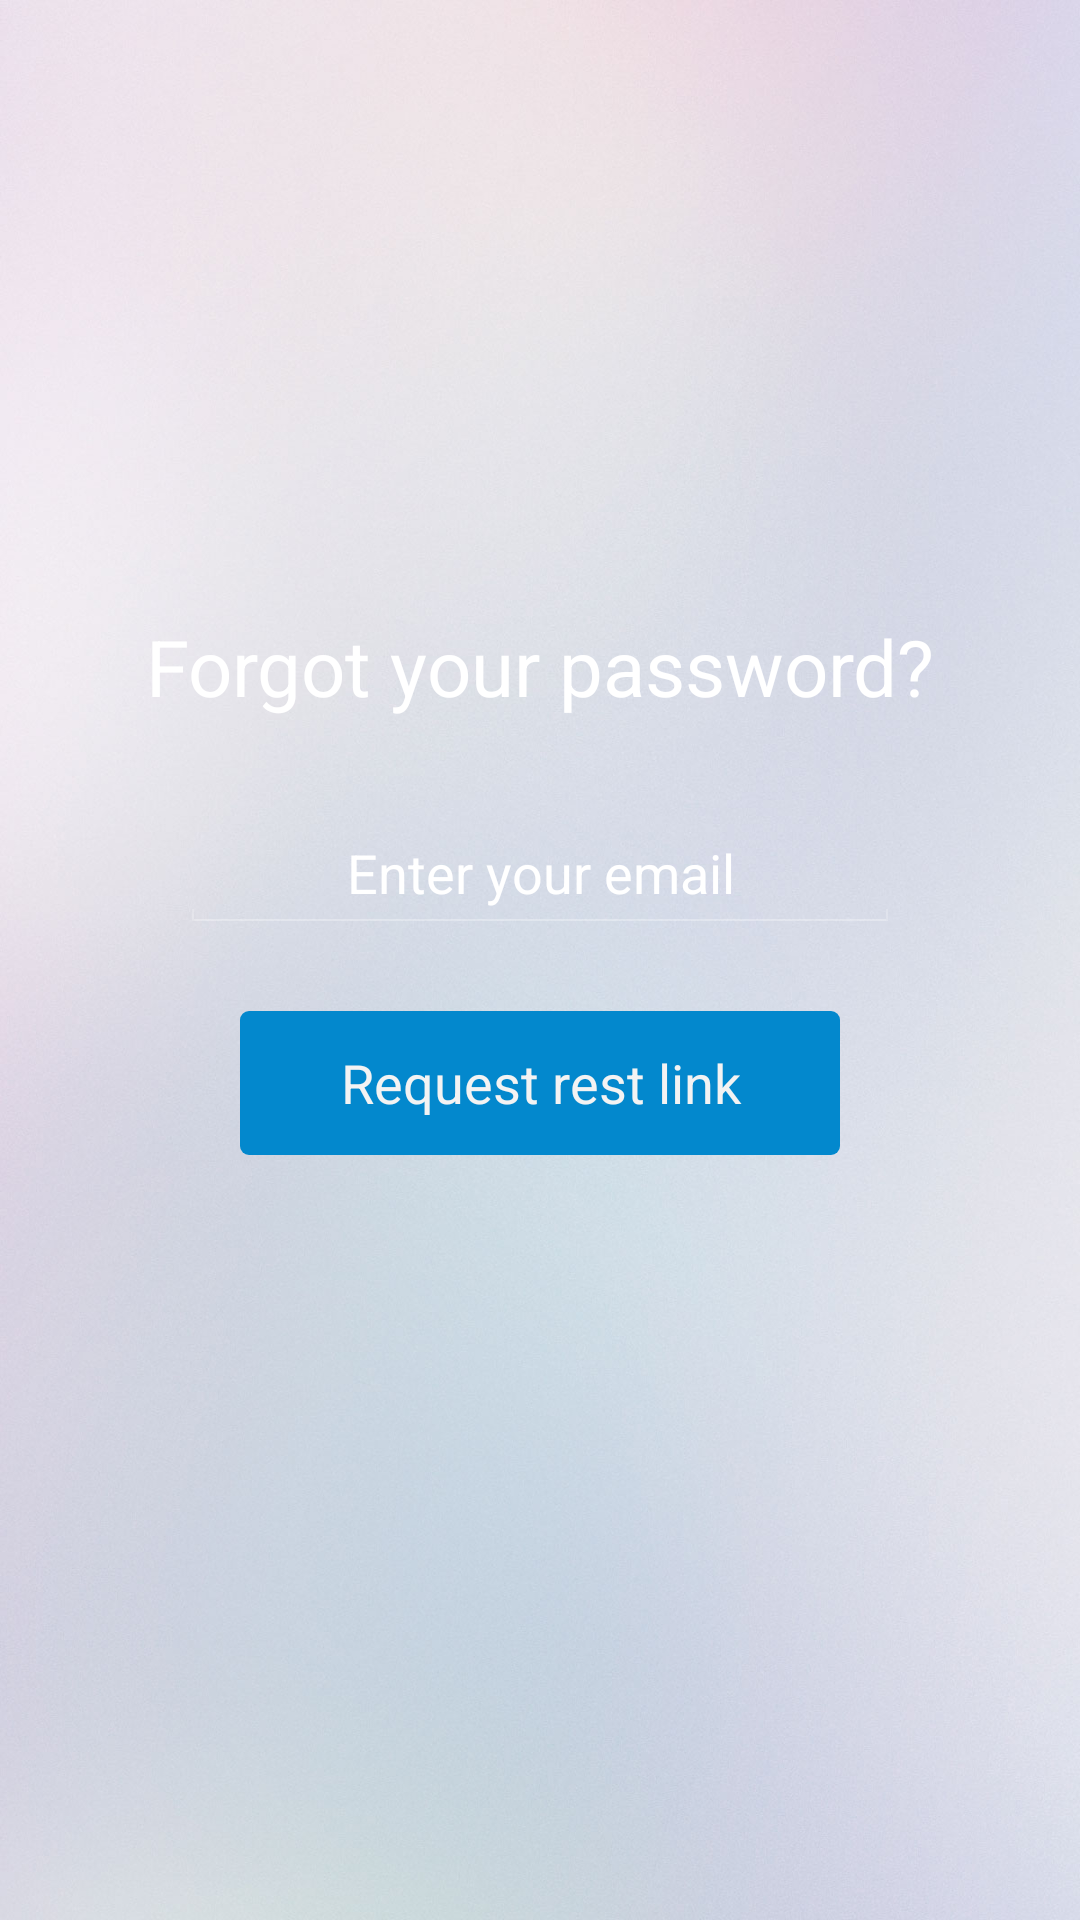

Write the Android layout XML for this screen, with the resource values it uses.
<!-- AndroidManifest.xml: application theme Elephant -->
<!-- res/layout/fragment_reset_password.xml -->
<RelativeLayout xmlns:android="http://schemas.android.com/apk/res/android"
    android:layout_width="match_parent"
    android:layout_height="match_parent"
    android:background="@drawable/blur" >
    
    
    <LinearLayout
    android:focusable="true" android:focusableInTouchMode="true"
    android:layout_width="0px" android:layout_height="0px"/>

    <RelativeLayout
        android:layout_width="wrap_content"
    	android:layout_height="wrap_content"
    	android:layout_centerVertical="true"
    	android:layout_centerHorizontal="true"
    	>
    	
	   <TextView
	       android:id="@+id/welcome"
	       android:layout_width="300dp"
	       android:layout_height="wrap_content"
	       android:layout_alignParentTop="true"
	       android:layout_centerHorizontal="true"
	       android:gravity="center"
	       android:text="@string/label_reset_password_welcome"
	       android:textSize="26sp" />
	        
	    <EditText
	        android:id="@+id/email"
	        android:layout_width="240dp"
	        android:layout_height="wrap_content"
	        android:layout_below="@+id/welcome"
	        android:layout_centerHorizontal="true"
	        android:layout_marginTop="32dp"
	        android:focusable="true"
	        android:gravity="center"
	        android:hint="@string/hint_reset_password_email"
	        android:inputType="textEmailAddress"
	        android:typeface="sans" />
	    
	      <Button
	          android:id="@+id/resetPasswordButton"
	          android:layout_width="200dp"
	          android:layout_height="wrap_content"
	          android:layout_below="@+id/email"
	          android:layout_centerHorizontal="true"
	          android:layout_marginTop="26dp"
	          android:background="@drawable/custom_button"
	          android:text="@string/buttonlabel_reset_password" />
	      
	      
	      <TextView
	          android:id="@+id/msg"
	          android:layout_width="300dp"
	          android:layout_height="wrap_content"
	          android:layout_below="@+id/resetPasswordButton"
	          android:layout_centerHorizontal="true"
	          android:layout_marginTop="26dp"
	          android:gravity="center" />
	     
 
</RelativeLayout>

</RelativeLayout>
<!-- resources referenced by this layout -->
<resources>
  <!-- drawable blur: jpg bitmap (drawable-xhdpi, 107388 bytes) -->
  <!-- drawable custom_button (drawable-xhdpi) -->
  <?xml version="1.0" encoding="utf-8"?>
  <selector
      xmlns:android="http://schemas.android.com/apk/res/android">
      <item>        
          <shape>
              <gradient
                  android:endColor="@color/blue1"
                  android:startColor="@color/blue1"
                  android:angle="90" />
              
              <corners android:radius="3dp" />
              <padding
                  android:left="20dp"
                  android:right="20dp"
                  android:top="6dp"
                  android:bottom="6dp" />
          </shape>
      </item>
  </selector>
  <string name="buttonlabel_reset_password">Request rest link</string>
  <string name="hint_reset_password_email">Enter your email</string>
  <string name="label_reset_password_welcome">Forgot your password? </string>
  <style name="Elephant" parent="android:Theme.Holo">
          <item name="android:textColor">@color/white</item>
          <item name="android:textColorHint">@color/white</item>
          <item name="android:textSize">18sp</item>    
         <item name="android:actionMenuTextAppearance">@android:style/Widget.Holo.Light.ActionBar</item>
         <item name="android:actionBarStyle">@style/MyActionBar</item>
      </style>
  <color name="blue1">#0388cd</color>
  <color name="white">#ffffff</color>
  <style name="MyActionBar" parent="@android:style/Widget.Holo.ActionBar">
          <item name="android:background">@color/blue1</item>
      </style>
</resources>
